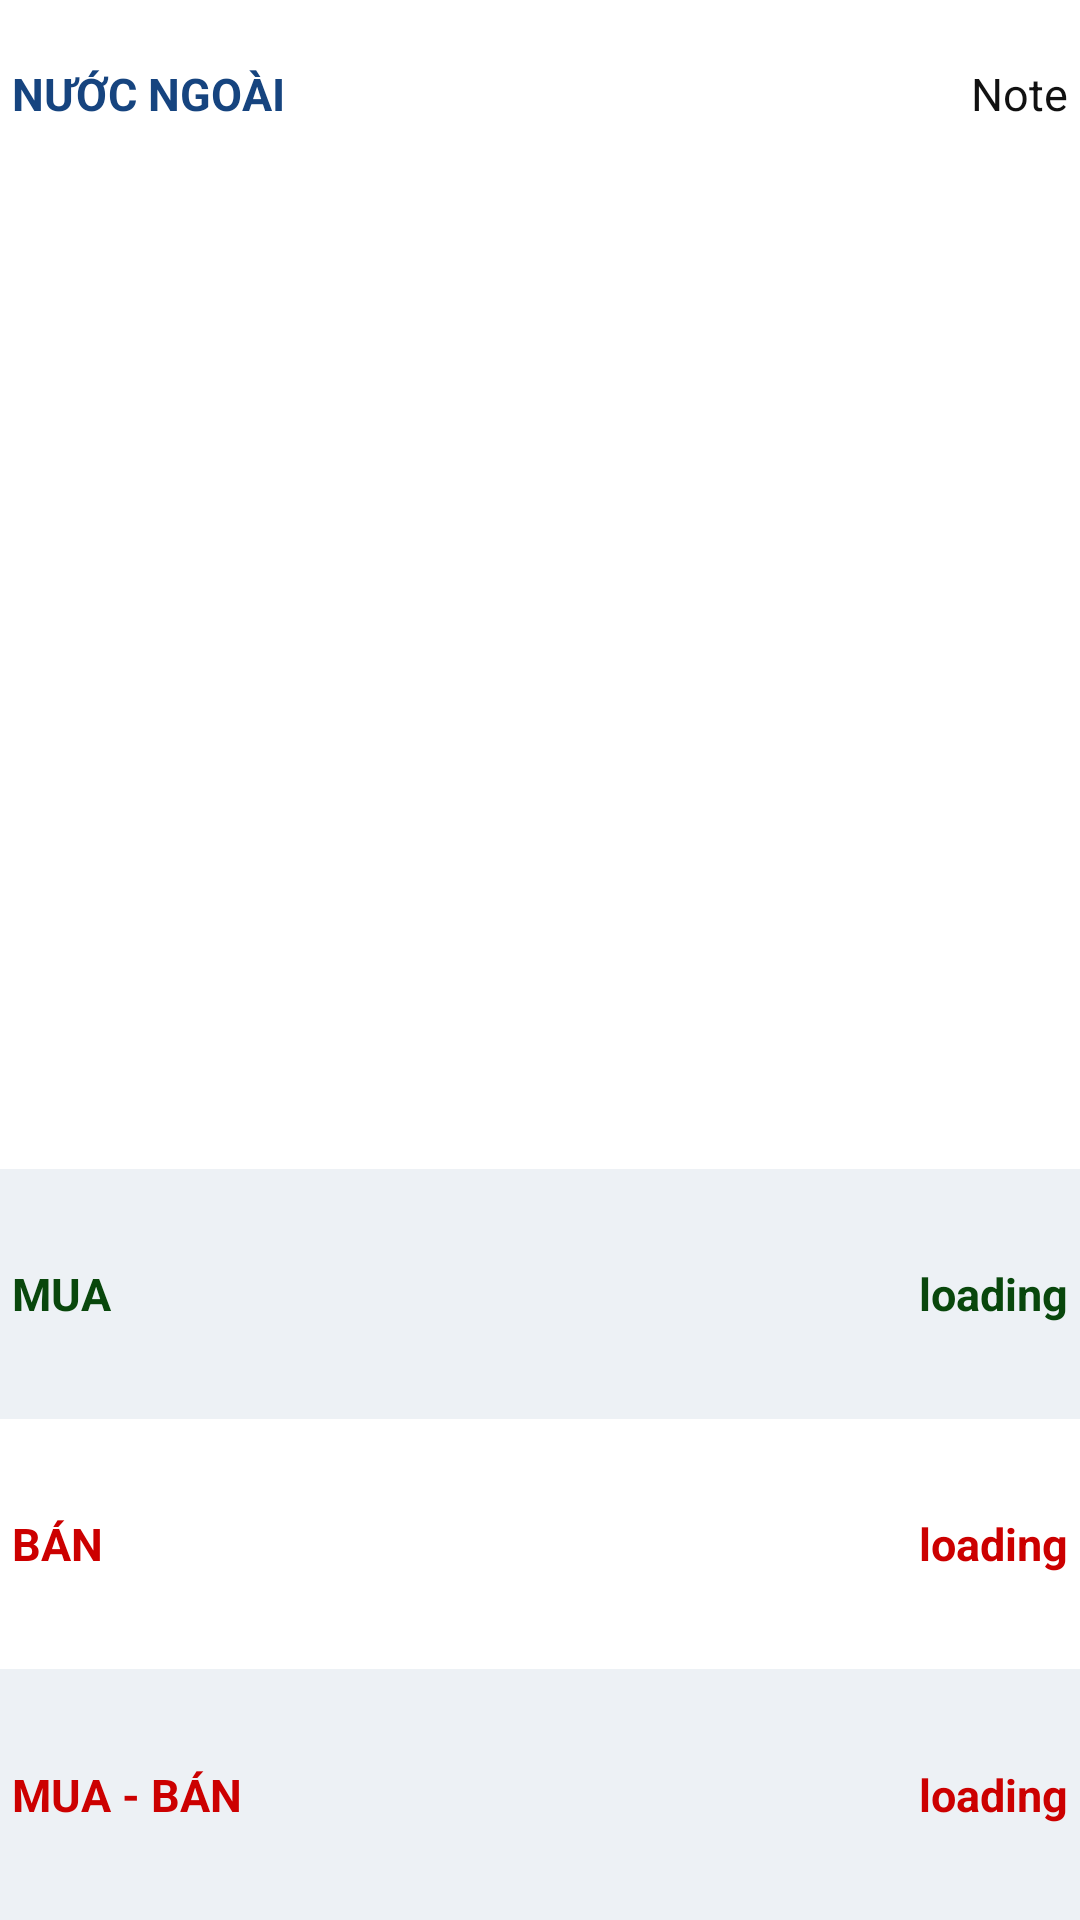

This screen was rendered from an Android layout file. Write that file and the resources it references.
<!-- AndroidManifest.xml: application theme Theme.FinboxAppWidget -->
<!-- res/layout/overview_n_n_widget.xml -->
<LinearLayout xmlns:android="http://schemas.android.com/apk/res/android"
    android:layout_width="match_parent"
    android:layout_height="match_parent"
    android:orientation="vertical"
    android:weightSum="10"
    android:background="@color/widget_overview_light_background">

    
    <LinearLayout
        android:layout_width="match_parent"
        android:layout_height="0dp"
        android:orientation="horizontal"
        android:layout_weight="1"
        android:gravity="center_vertical"
        android:paddingHorizontal="@dimen/widget_chart_table_padding_horizontal"
        android:layout_marginBottom="15dp"
        android:weightSum="2">
        <TextView
            android:layout_width="wrap_content"
            android:layout_height="wrap_content"
            android:layout_weight="1"
            android:text="NƯỚC NGOÀI"
            android:textSize="@dimen/widget_overview_text_size"
            android:textColor="#16447f"
            android:textStyle="bold"
            android:gravity="left">
        </TextView>
        <TextView
            android:id="@+id/txtWidgetNNNote"
            android:layout_width="wrap_content"
            android:layout_height="wrap_content"
            android:layout_weight="1"
            android:text="Note"
            android:textSize="@dimen/widget_overview_text_size"
            android:textColor="#111"
            android:textStyle="normal"
            android:gravity="right">
        </TextView>
    </LinearLayout>

    
    <LinearLayout
        android:layout_width="match_parent"
        android:layout_height="0dp"
        android:layout_weight="5"
        android:gravity="center">
        <ImageView
            android:id="@+id/imageViewWidgetNN"
            android:layout_width="match_parent"
            android:layout_height="match_parent"/>
    </LinearLayout>

    
    <LinearLayout
        android:layout_width="match_parent"
        android:layout_height="0dp"
        android:orientation="vertical"
        android:weightSum="3"
        android:layout_weight="4">
        <LinearLayout
            android:layout_width="match_parent"
            android:layout_height="wrap_content"
            android:orientation="horizontal"
            android:layout_weight="1"
            android:weightSum="7"
            android:paddingHorizontal="@dimen/widget_chart_table_padding_horizontal"
            android:background="@color/widget_overview_odd_row_background">
            <TextView
                android:layout_width="wrap_content"
                android:layout_height="wrap_content"
                android:layout_weight="5"
                android:layout_gravity="center_vertical"
                android:text="MUA"
                android:background="@color/widget_overview_odd_row_background"
                android:textStyle="bold"
                android:textColor="@color/widget_overview_positive"
                android:textSize="@dimen/widget_overview_text_size"/>
            <TextView
                android:id="@+id/txtWidgetNNBuy"
                android:layout_width="wrap_content"
                android:layout_height="wrap_content"
                android:layout_weight="2"
                android:layout_gravity="center_vertical"
                android:text="loading"
                android:background="@color/widget_overview_odd_row_background"
                android:gravity="right"
                android:textStyle="bold"
                android:textColor="@color/widget_overview_positive"
                android:textSize="@dimen/widget_overview_text_size"/>
        </LinearLayout>

        <LinearLayout
            android:layout_width="match_parent"
            android:layout_height="wrap_content"
            android:orientation="horizontal"
            android:layout_weight="1"
            android:weightSum="7"
            android:paddingHorizontal="@dimen/widget_chart_table_padding_horizontal"
            android:background="#fff">
            <TextView
                android:layout_width="wrap_content"
                android:layout_height="wrap_content"
                android:layout_weight="5"
                android:layout_gravity="center_vertical"
                android:text="BÁN"
                android:background="#fff"
                android:textColor="@color/widget_overview_negative"
                android:textStyle="bold"
                android:textSize="@dimen/widget_overview_text_size"/>
            <TextView
                android:id="@+id/txtWidgetNNSell"
                android:layout_width="wrap_content"
                android:layout_height="wrap_content"
                android:layout_weight="2"
                android:layout_gravity="center_vertical"
                android:text="loading"
                android:background="#fff"
                android:textStyle="bold"
                android:gravity="right"
                android:textColor="@color/widget_overview_negative"
                android:textSize="@dimen/widget_overview_text_size"/>
        </LinearLayout>

        <LinearLayout
            android:layout_width="match_parent"
            android:layout_height="wrap_content"
            android:orientation="horizontal"
            android:layout_weight="1"
            android:weightSum="7"
            android:paddingHorizontal="@dimen/widget_chart_table_padding_horizontal"
            android:background="@color/widget_overview_odd_row_background">
            <TextView
                android:layout_width="wrap_content"
                android:layout_height="wrap_content"
                android:layout_weight="5"
                android:layout_gravity="center_vertical"
                android:text="MUA - BÁN"
                android:background="@color/widget_overview_odd_row_background"
                android:textStyle="bold"
                android:textColor="@color/widget_overview_negative"
                android:textSize="@dimen/widget_overview_text_size"/>
            <TextView
                android:id="@+id/txtWidgetNNSubstract"
                android:layout_width="wrap_content"
                android:layout_height="wrap_content"
                android:layout_weight="2"
                android:layout_gravity="center_vertical"
                android:text="loading"
                android:background="@color/widget_overview_odd_row_background"
                android:textStyle="bold"
                android:gravity="right"
                android:textColor="@color/widget_overview_negative"
                android:textSize="@dimen/widget_overview_text_size"/>
        </LinearLayout>
    </LinearLayout>

</LinearLayout>
<!-- resources referenced by this layout -->
<resources>
  <color name="widget_overview_light_background">#fff</color>
  <color name="widget_overview_negative">#cc0000</color>
  <color name="widget_overview_odd_row_background">#edf1f5</color>
  <color name="widget_overview_positive">#09470C</color>
  <dimen name="widget_chart_table_padding_horizontal">4dp</dimen>
  <dimen name="widget_overview_text_size">15sp</dimen>
  <style name="Theme.FinboxAppWidget" parent="Theme.MaterialComponents.DayNight.DarkActionBar">
          
          <item name="colorPrimary">@color/primary_color</item>
          <item name="colorPrimaryVariant">@color/purple_700</item>
          <item name="colorOnPrimary">@color/white</item>
          
          <item name="colorSecondary">@color/teal_200</item>
          <item name="colorSecondaryVariant">@color/teal_700</item>
          <item name="colorOnSecondary">@color/black</item>
          
          <item name="android:statusBarColor" tools:targetApi="l">?attr/colorPrimaryVariant</item>
          
      </style>
  <color name="primary_color">#16447F</color>
  <color name="purple_700">#FF3700B3</color>
  <color name="white">#FFFFFFFF</color>
  <color name="teal_200">#FF03DAC5</color>
  <color name="teal_700">#FF018786</color>
  <color name="black">#FF000000</color>
</resources>
